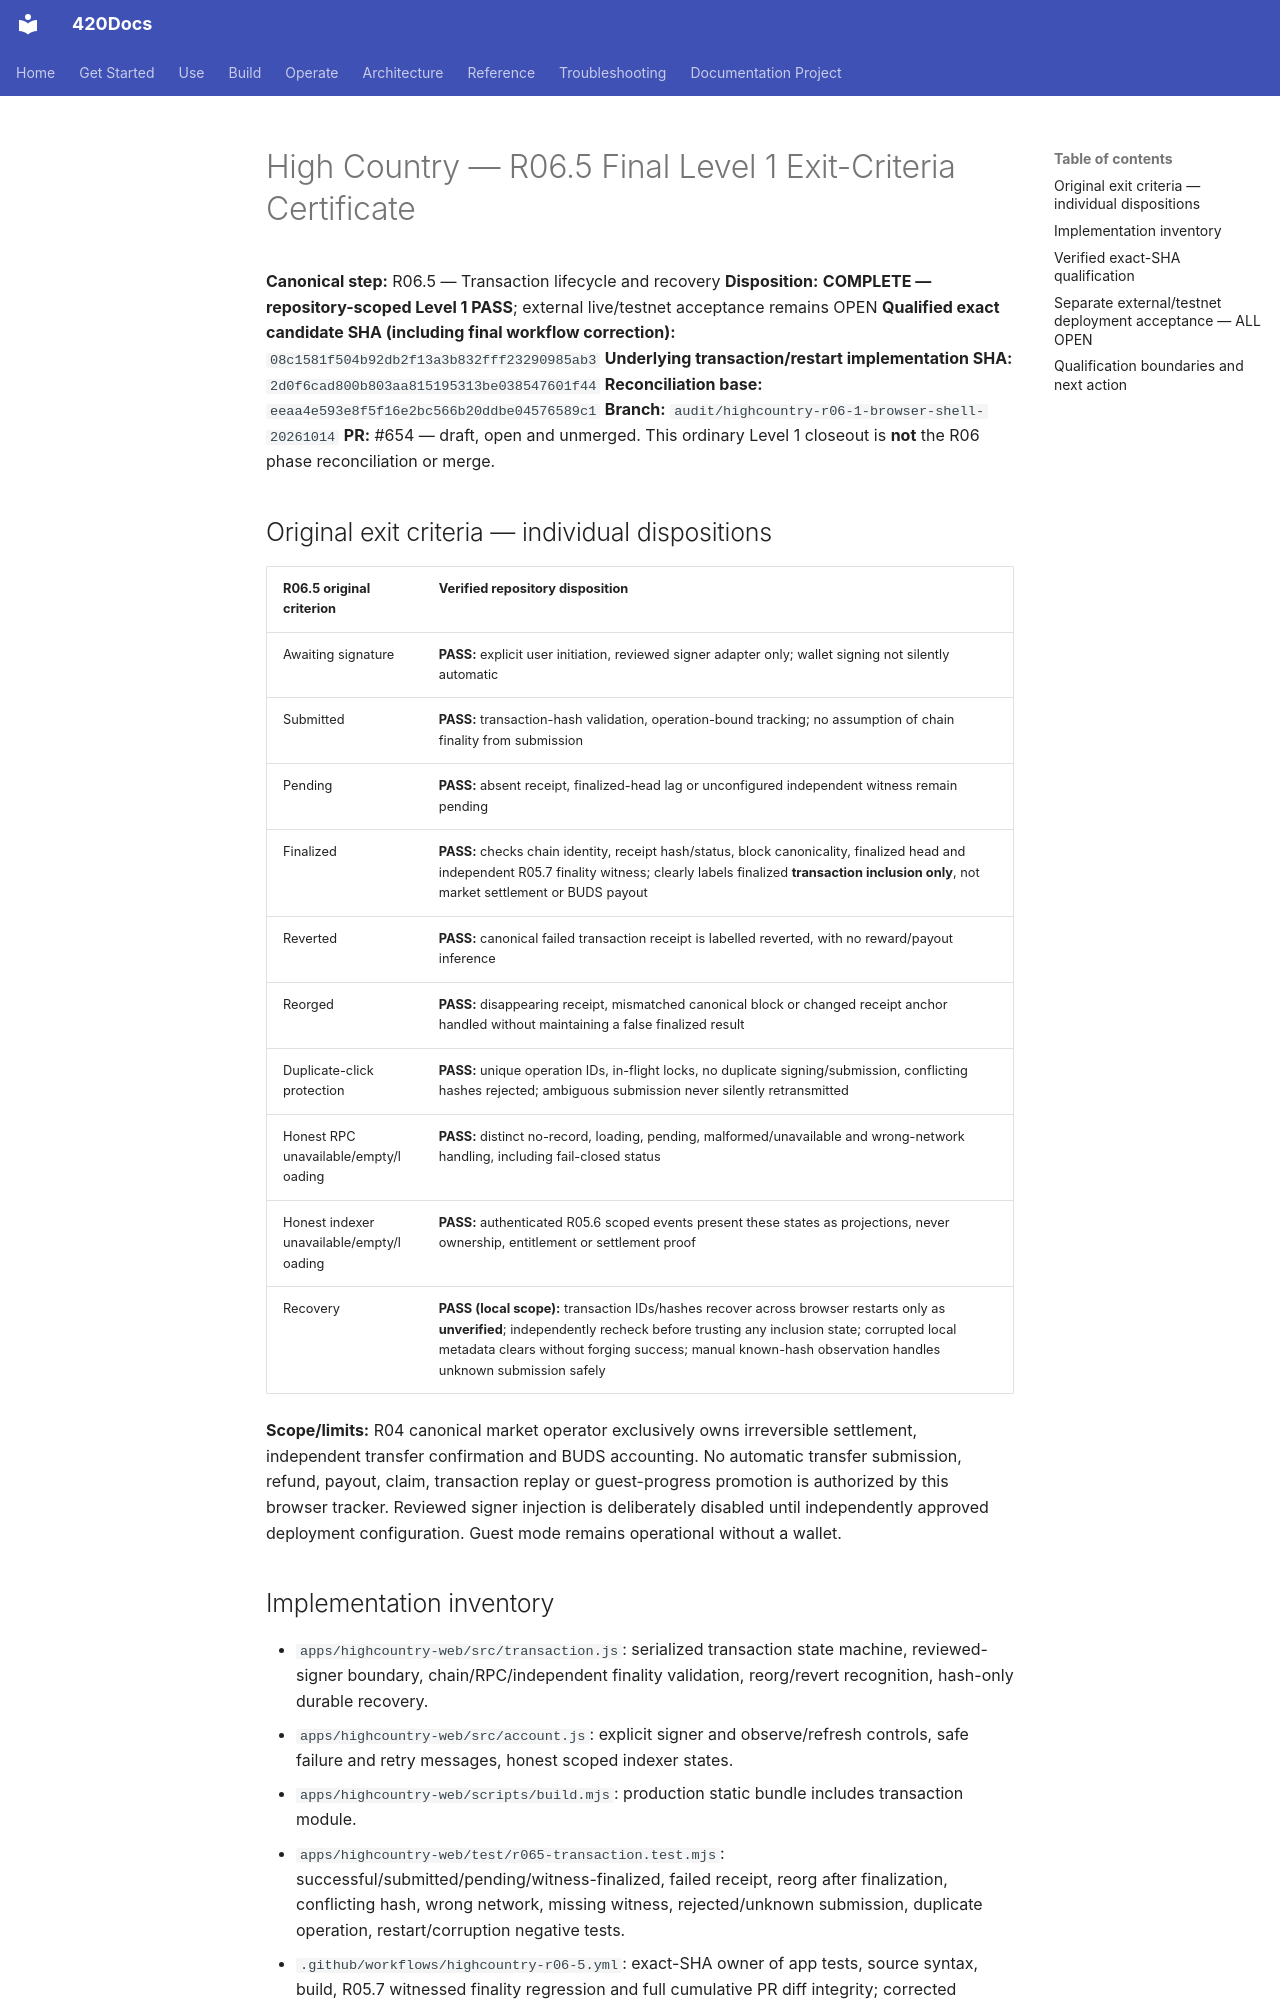

repository: abvhiael/420-integrated-v0.1 · page: highcountry/qualification/R06.5-LEVEL1-CERTIFICATE/index.html · generator: mkdocs

# High Country — R06.5 Final Level 1 Exit-Criteria Certificate

**Canonical step:** R06.5 — Transaction lifecycle and recovery
**Disposition:** **COMPLETE — repository-scoped Level 1 PASS**; external live/testnet acceptance remains OPEN
**Qualified exact candidate SHA (including final workflow correction):** `08c1581f504b92db2f13a3b832fff23290985ab3`
**Underlying transaction/restart implementation SHA:** `2d0f6cad800b803aa815195313be038547601f44`
**Reconciliation base:** `eeaa4e593e8f5f16e2bc566b20ddbe04576589c1`
**Branch:** `audit/highcountry-r06-1-browser-shell-20261014`
**PR:** #654 — draft, open and unmerged. This ordinary Level 1 closeout is **not** the R06 phase reconciliation or merge.

## Original exit criteria — individual dispositions

| R06.5 original criterion | Verified repository disposition |
|---|---|
| Awaiting signature | **PASS:** explicit user initiation, reviewed signer adapter only; wallet signing not silently automatic |
| Submitted | **PASS:** transaction-hash validation, operation-bound tracking; no assumption of chain finality from submission |
| Pending | **PASS:** absent receipt, finalized-head lag or unconfigured independent witness remain pending |
| Finalized | **PASS:** checks chain identity, receipt hash/status, block canonicality, finalized head and independent R05.7 finality witness; clearly labels finalized **transaction inclusion only**, not market settlement or BUDS payout |
| Reverted | **PASS:** canonical failed transaction receipt is labelled reverted, with no reward/payout inference |
| Reorged | **PASS:** disappearing receipt, mismatched canonical block or changed receipt anchor handled without maintaining a false finalized result |
| Duplicate-click protection | **PASS:** unique operation IDs, in-flight locks, no duplicate signing/submission, conflicting hashes rejected; ambiguous submission never silently retransmitted |
| Honest RPC unavailable/empty/loading | **PASS:** distinct no-record, loading, pending, malformed/unavailable and wrong-network handling, including fail-closed status |
| Honest indexer unavailable/empty/loading | **PASS:** authenticated R05.6 scoped events present these states as projections, never ownership, entitlement or settlement proof |
| Recovery | **PASS (local scope):** transaction IDs/hashes recover across browser restarts only as **unverified**; independently recheck before trusting any inclusion state; corrupted local metadata clears without forging success; manual known-hash observation handles unknown submission safely |

**Scope/limits:** R04 canonical market operator exclusively owns irreversible settlement, independent transfer confirmation and BUDS accounting. No automatic transfer submission, refund, payout, claim, transaction replay or guest-progress promotion is authorized by this browser tracker. Reviewed signer injection is deliberately disabled until independently approved deployment configuration. Guest mode remains operational without a wallet.

## Implementation inventory

- `apps/highcountry-web/src/transaction.js`: serialized transaction state machine, reviewed-signer boundary, chain/RPC/independent finality validation, reorg/revert recognition, hash-only durable recovery.
- `apps/highcountry-web/src/account.js`: explicit signer and observe/refresh controls, safe failure and retry messages, honest scoped indexer states.
- `apps/highcountry-web/scripts/build.mjs`: production static bundle includes transaction module.
- `apps/highcountry-web/test/r065-transaction.test.mjs`: successful/submitted/pending/witness-finalized, failed receipt, reorg after finalization, conflicting hash, wrong network, missing witness, rejected/unknown submission, duplicate operation, restart/corruption negative tests.
- `.github/workflows/highcountry-r06-5.yml`: exact-SHA owner of app tests, source syntax, build, R05.7 witnessed finality regression and full cumulative PR diff integrity; corrected checkout history so base SHA is available.
